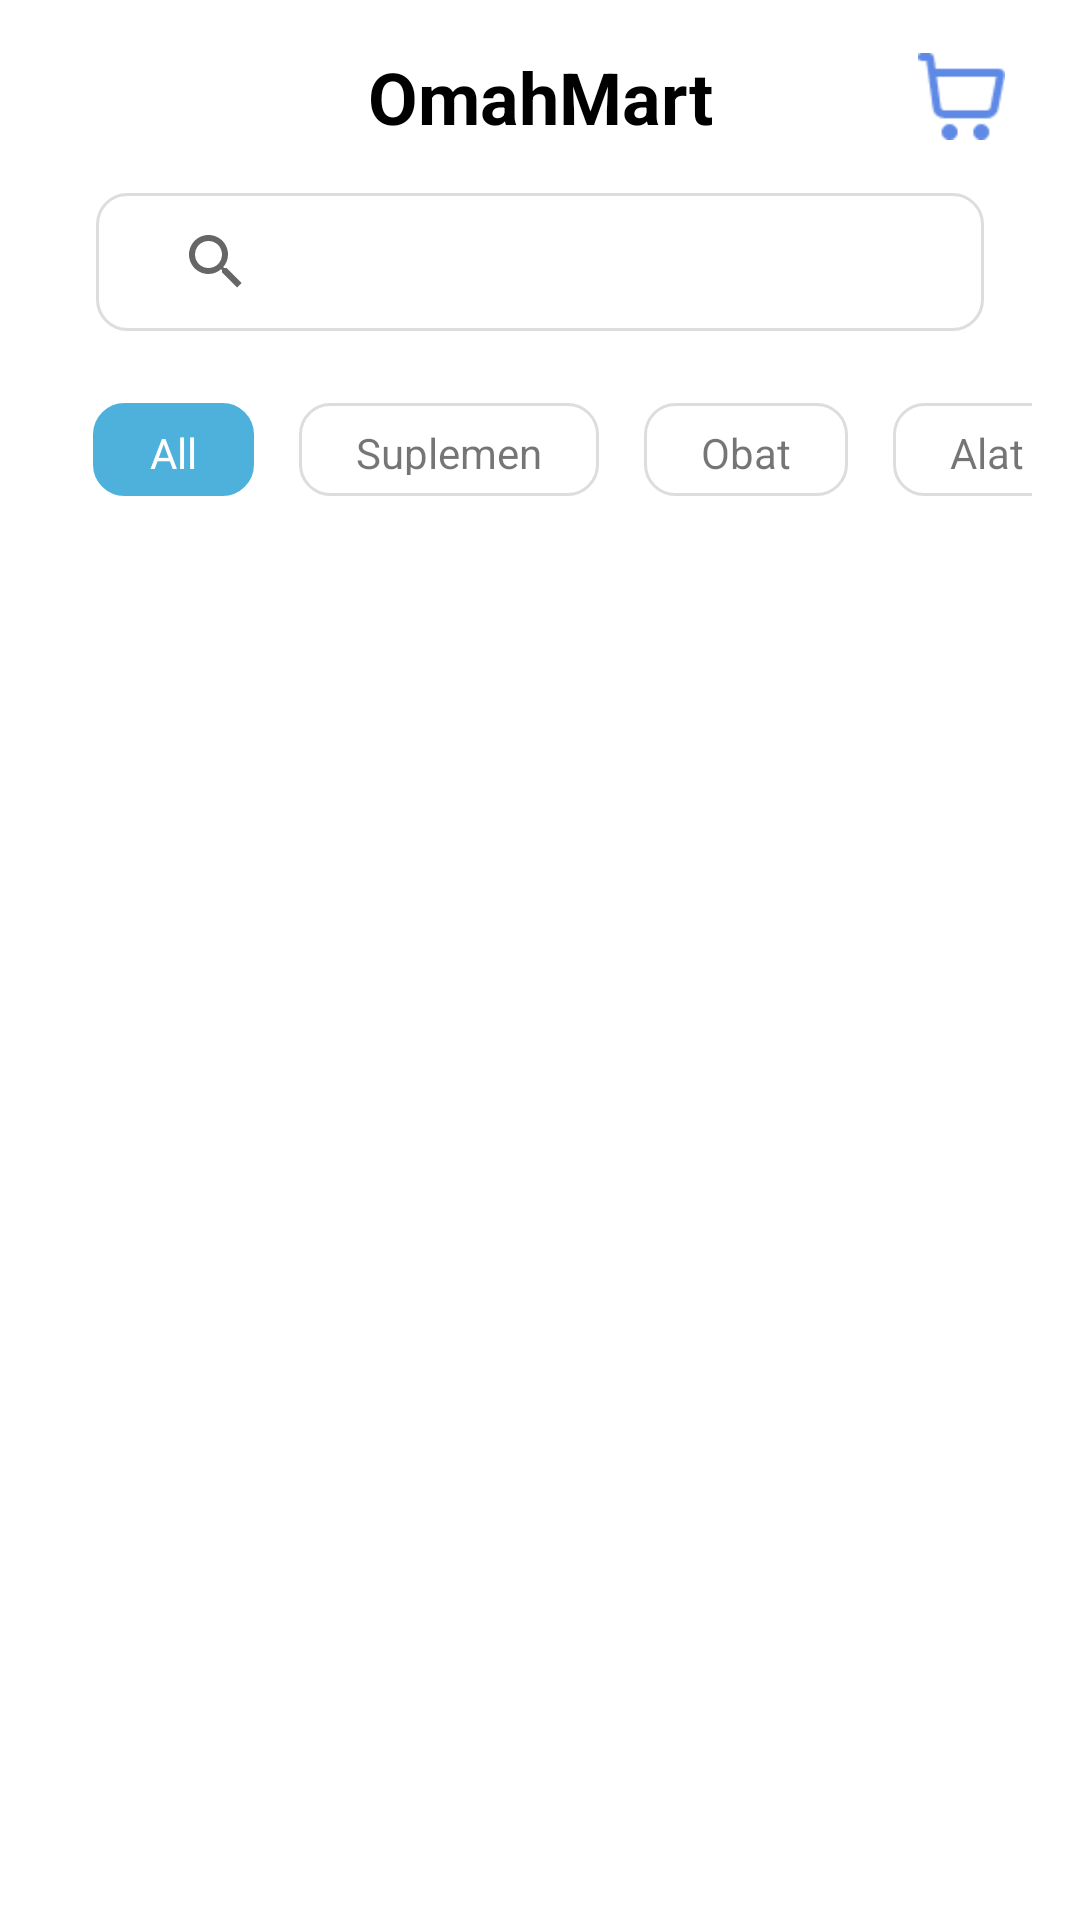

Reconstruct the res/layout file that produces this screen, plus the resources it refers to.
<!-- AndroidManifest.xml: application theme Theme.MyApplication -->
<!-- res/layout/activity_omahmart.xml -->
<androidx.constraintlayout.widget.ConstraintLayout
    xmlns:android="http://schemas.android.com/apk/res/android"
    xmlns:app="http://schemas.android.com/apk/res-auto"
    xmlns:tools="http://schemas.android.com/tools"
    android:layout_width="match_parent"
    android:layout_height="match_parent"
    android:padding="16dp"
    android:layout_marginTop="@dimen/activity_top_margin">

    <androidx.constraintlayout.widget.ConstraintLayout
        android:id="@+id/top_bar"
        android:layout_width="match_parent"
        android:layout_height="wrap_content"
        app:layout_constraintEnd_toEndOf="parent"
        app:layout_constraintStart_toStartOf="parent"
        app:layout_constraintTop_toTopOf="parent">
    <ImageView
        android:id="@+id/imageView2"
        app:layout_constraintStart_toStartOf="parent"
        app:layout_constraintTop_toTopOf="parent"
        app:layout_constraintBottom_toBottomOf="parent"
        style="@style/Back"/>

    <TextView
        android:id="@+id/textView4"
        android:text="OmahMart"
        app:layout_constraintEnd_toEndOf="parent"
        app:layout_constraintStart_toStartOf="parent"
        app:layout_constraintTop_toTopOf="parent"
        app:layout_constraintBottom_toBottomOf="parent"
        style="@style/Title"/>

    <ImageView
        android:id="@+id/imageView3"
        android:layout_width="29dp"
        android:layout_height="31dp"
        app:layout_constraintEnd_toEndOf="parent"
        app:layout_constraintHorizontal_bias="0.97"
        app:layout_constraintStart_toStartOf="parent"
        app:layout_constraintTop_toTopOf="parent"
        app:layout_constraintBottom_toBottomOf="parent"
        app:srcCompat="@drawable/ic_cart" />
    </androidx.constraintlayout.widget.ConstraintLayout>

    <androidx.appcompat.widget.SearchView
        android:id="@+id/searchBar"
        android:layout_width="0dp"
        android:layout_height="46dp"
        android:layout_marginStart="16dp"
        android:layout_marginTop="16dp"
        android:layout_marginEnd="16dp"
        android:background="@drawable/bg_rounded"
        android:gravity="center_vertical"
        android:orientation="horizontal"
        android:paddingStart="16dp"
        android:paddingEnd="16dp"
        android:queryHint="Search..."
        app:layout_constraintEnd_toEndOf="parent"
        app:layout_constraintStart_toStartOf="parent"
        app:layout_constraintTop_toBottomOf="@id/top_bar" />

    <HorizontalScrollView
        android:id="@+id/categoryScrollView"
        android:layout_width="match_parent"
        android:layout_height="wrap_content"
        android:scrollbars="none"
        android:clipToPadding="false"
        android:paddingStart="15dp"
        android:paddingEnd="15dp"
        android:paddingTop="8dp"
        android:paddingBottom="8dp"
        app:layout_constraintTop_toBottomOf="@id/searchBar"
        android:layout_marginTop="16dp">

        <LinearLayout
            android:id="@+id/categoryContainer"
            android:layout_width="wrap_content"
            android:layout_height="wrap_content"
            android:orientation="horizontal"
            android:gravity="center_vertical">

            <TextView
                android:id="@+id/category_all"
                android:layout_width="wrap_content"
                android:layout_height="31dp"
                android:layout_marginEnd="15dp"
                android:background="@drawable/bg_rounded_selected"
                android:paddingHorizontal="19dp"
                android:paddingVertical="7dp"
                android:text="All"
                android:textColor="@android:color/white"
                android:textSize="14sp" />

            <TextView
                android:id="@+id/category_suplemen"
                android:layout_width="wrap_content"
                android:layout_height="31dp"
                android:layout_marginEnd="15dp"
                android:background="@drawable/bg_rounded"
                android:paddingHorizontal="19dp"
                android:paddingVertical="7dp"
                android:text="Suplemen"
                android:textSize="14sp" />

            <TextView
                android:id="@+id/category_obat"
                android:layout_width="wrap_content"
                android:layout_height="31dp"
                android:layout_marginEnd="15dp"
                android:background="@drawable/bg_rounded"
                android:paddingHorizontal="19dp"
                android:paddingVertical="7dp"
                android:text="Obat"
                android:textSize="14sp" />

            <TextView
                android:id="@+id/category_alatkesehatan"
                android:layout_width="wrap_content"
                android:layout_height="31dp"
                android:background="@drawable/bg_rounded"
                android:paddingHorizontal="19dp"
                android:paddingVertical="7dp"
                android:text="Alat Kesehatan"
                android:textSize="14sp" />
        </LinearLayout>
    </HorizontalScrollView>



    <androidx.recyclerview.widget.RecyclerView
        android:id="@+id/recycler_recommendations"
        android:layout_width="0dp"
        android:layout_height="0dp"
        android:paddingBottom="16dp"
        android:paddingTop="16dp"
        app:layout_constraintTop_toBottomOf="@id/categoryScrollView"
        app:layout_constraintBottom_toBottomOf="parent"
        app:layout_constraintStart_toStartOf="parent"
        app:layout_constraintEnd_toEndOf="parent"
        android:overScrollMode="never" />


</androidx.constraintlayout.widget.ConstraintLayout>
<!-- resources referenced by this layout -->
<resources>
  <dimen name="activity_top_margin">24dp</dimen>
  <!-- drawable bg_rounded (drawable) -->
  <shape xmlns:android="http://schemas.android.com/apk/res/android"
      android:shape="rectangle">
      <solid android:color="#FFFFFF"/>
      <corners android:radius="10dp"/> 
      <stroke android:width="1dp" android:color="#DDDDDD"/>
  </shape>
  <!-- drawable bg_rounded_selected (drawable) -->
  <shape xmlns:android="http://schemas.android.com/apk/res/android"
      android:shape="rectangle">
      <solid android:color="@color/blue"/>
      <corners android:radius="10dp"/> 
      <stroke android:width="1dp" android:color="@color/blue"/>
  </shape>
  <!-- drawable ic_cart: png bitmap (drawable, 611 bytes) -->
  <style name="Back">
          <item name="android:layout_width">24dp</item>
          <item name="android:layout_height">24dp</item>
          <item name="android:layout_marginStart">16dp</item>
          <item name="android:src">@drawable/ic_back</item>
          <item name="android:contentDescription">Back</item>
          <item name="android:tint">#000000</item>
      </style>
  <style name="Title">
          <item name="android:textStyle">bold</item>
          <item name="android:textSize">24sp</item>
          <item name="android:textColor">@color/black</item>
          <item name="android:layout_width">wrap_content</item>
          <item name="android:layout_height">wrap_content</item>
      </style>
  <style name="Theme.MyApplication" parent="Theme.MaterialComponents.DayNight.NoActionBar">
          <item name="android:windowIsTranslucent">true</item>
          
          <item name="colorPrimary">#FFFFFF</item>
          <item name="colorOnPrimary">#5E89E5</item>
  
          <item name="colorPrimaryVariant">@color/purple_700</item>
          
          <item name="colorSecondary">@color/teal_200</item>
          <item name="colorSecondaryVariant">@color/teal_700</item>
          <item name="colorOnSecondary">@color/black</item>
          
          <item name="android:statusBarColor">@android:color/transparent</item>
          <item name="android:windowDrawsSystemBarBackgrounds">true</item>
          <item name="android:windowTranslucentStatus">true</item>
          <item name="android:fitsSystemWindows">true</item>
  
  
          
          <item name="android:windowLightStatusBar">true</item>
  
  
  
  
  
      </style>
  <color name="blue">#4DB1DC</color>
  <!-- drawable ic_back (drawable) -->
  <?xml version="1.0" encoding="utf-8"?>
  <vector xmlns:android="http://schemas.android.com/apk/res/android"
      android:width="10dp"
      android:height="22dp"
      android:viewportWidth="10"
      android:viewportHeight="22">
  
      <path
          android:fillColor="#000000"
          android:strokeWidth="2"
          android:pathData="M0,0" />
  </vector>
  <color name="black">#FF000000</color>
  <color name="purple_700">#FF3700B3</color>
  <color name="teal_200">#FF03DAC5</color>
  <color name="teal_700">#FF018786</color>
</resources>
